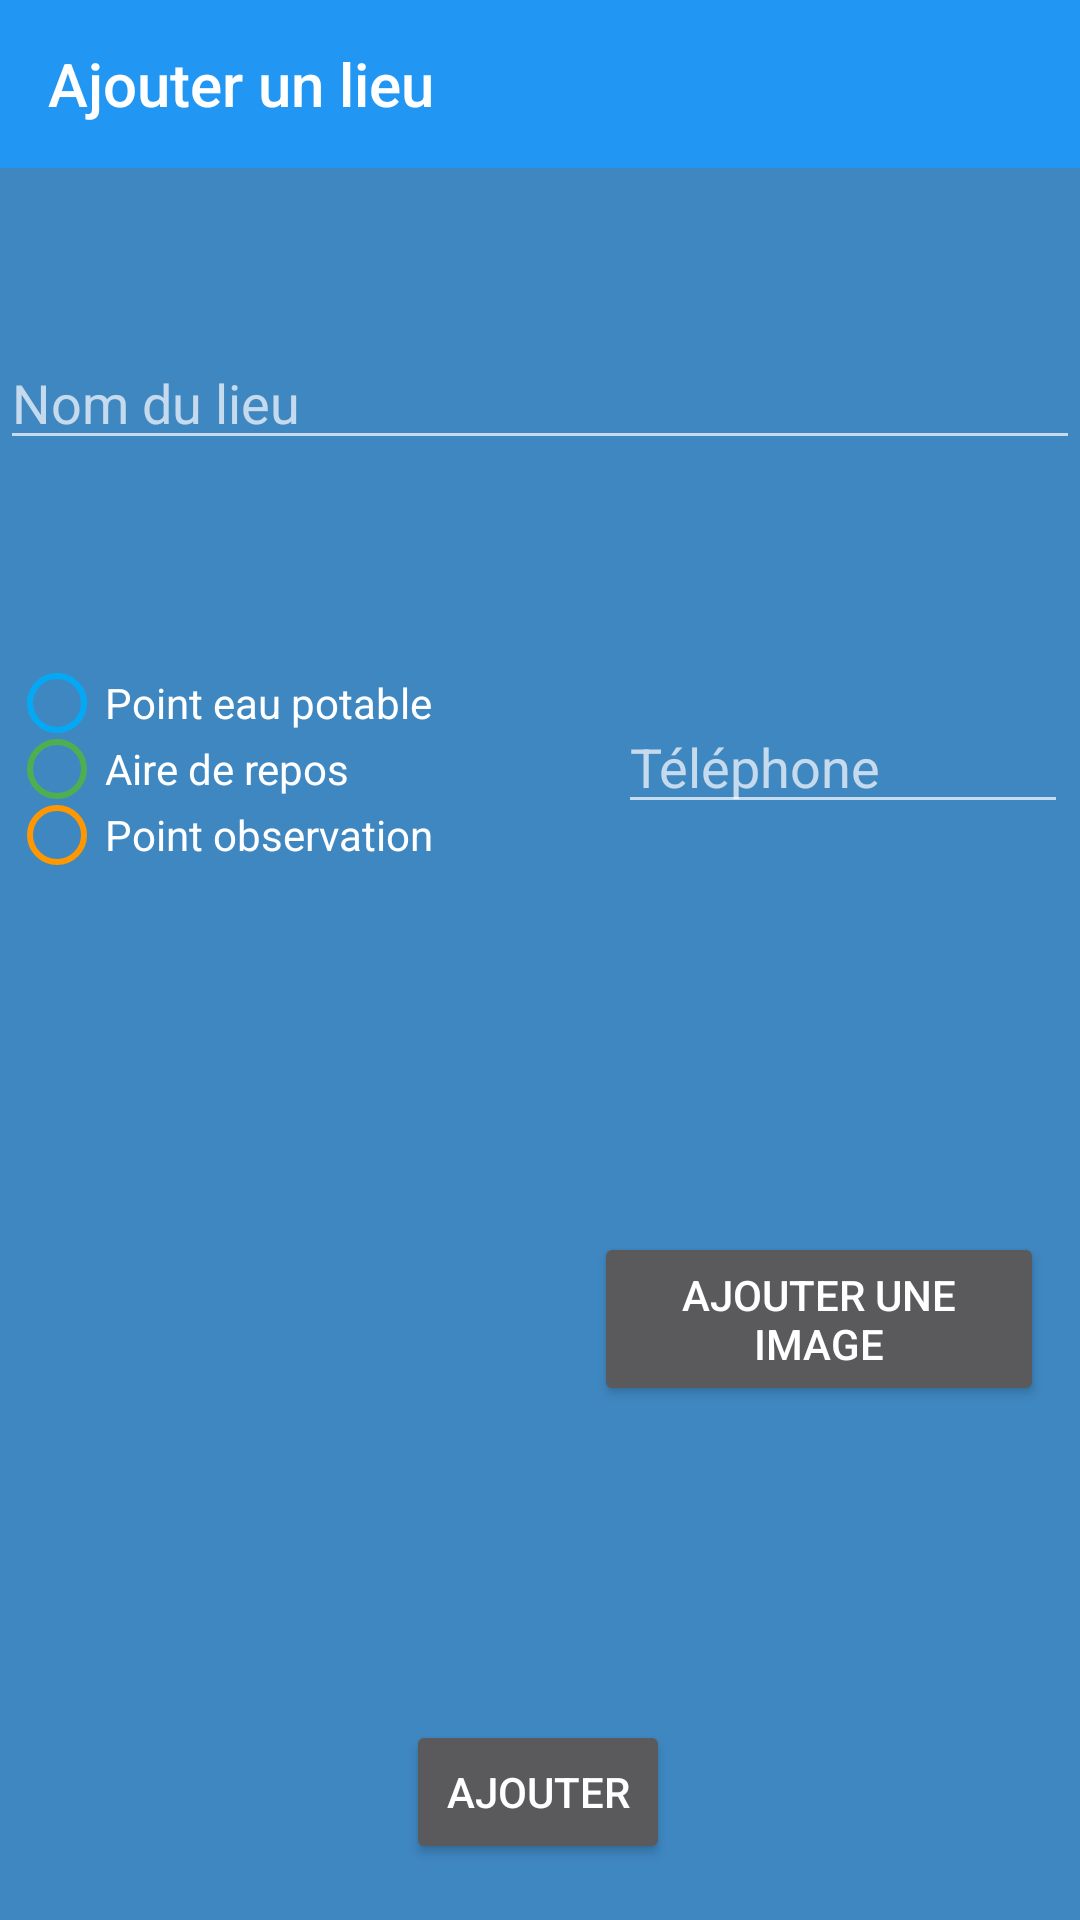

The Android layout XML behind this screen, and the referenced resources:
<!-- AndroidManifest.xml: application theme AppTheme -->
<!-- res/layout/entree_infos_lieux.xml -->
<?xml version="1.0" encoding="utf-8"?>
<androidx.constraintlayout.widget.ConstraintLayout xmlns:android="http://schemas.android.com/apk/res/android"
    xmlns:app="http://schemas.android.com/apk/res-auto"
    xmlns:tools="http://schemas.android.com/tools"
    android:id="@+id/const_layout"
    android:layout_width="match_parent"
    android:layout_height="match_parent"
    android:background="#3F87C1">

    <androidx.appcompat.widget.Toolbar
        android:id="@+id/toolbar_main"
        android:layout_width="match_parent"
        android:layout_height="wrap_content"
        android:background="#2196F3"
        android:theme="@style/ThemeOverlay.AppCompat.Dark.ActionBar"
        app:layout_constraintEnd_toEndOf="parent"
        app:layout_constraintStart_toStartOf="parent"
        app:layout_constraintTop_toTopOf="parent"
        app:title="Ajouter un lieu" />


    <Button
        android:id="@+id/buttonAddImageLieu"
        style="@android:style/Widget.Material.Light.Button.Small"
        android:layout_width="150dp"
        android:layout_height="58dp"
        android:layout_marginTop="136dp"
        android:layout_marginEnd="12dp"
        android:onClick="ajoutPhoto"
        android:text="Ajouter une image"
        app:layout_constraintEnd_toEndOf="parent"
        app:layout_constraintTop_toBottomOf="@+id/editTextTelephone" />

    <RadioGroup
        android:id="@+id/radioGroup"
        android:layout_width="wrap_content"
        android:layout_height="wrap_content"
        android:layout_marginTop="70dp"
        app:layout_constraintEnd_toStartOf="@+id/editTextTelephone"
        app:layout_constraintStart_toStartOf="parent"
        app:layout_constraintTop_toBottomOf="@+id/editTextNom">

        <RadioButton
            android:id="@+id/radioButton2"
            android:layout_width="200dp"
            android:layout_height="22dp"
            android:buttonTint="#03A9F4"
            android:text="@string/typeBleu" />

        <RadioButton
            android:id="@+id/radioButton3"
            android:layout_width="200dp"
            android:layout_height="22dp"
            android:buttonTint="#4CAF50"
            android:text="@string/typeVert" />

        <RadioButton
            android:id="@+id/radioButton4"
            android:layout_width="200dp"
            android:layout_height="22dp"
            android:buttonTint="#FF9800"
            android:text="@string/typeOrange" />
    </RadioGroup>

    <Button
        android:id="@+id/btnAjouter"
        android:layout_width="wrap_content"
        android:layout_height="wrap_content"
        android:layout_marginTop="420dp"
        android:onClick="onClickAjouter"
        android:text="Ajouter"
        app:layout_constraintEnd_toEndOf="parent"
        app:layout_constraintHorizontal_bias="0.498"
        app:layout_constraintStart_toStartOf="parent"
        app:layout_constraintTop_toBottomOf="@+id/editTextNom" />

    <EditText
        android:id="@+id/editTextNom"
        android:layout_width="0dp"
        android:layout_height="wrap_content"
        android:layout_marginTop="112dp"
        android:ems="10"
        android:inputType="textPersonName"
        android:hint="Nom du lieu"
        app:layout_constraintEnd_toEndOf="parent"
        app:layout_constraintHorizontal_bias="1.0"
        app:layout_constraintStart_toStartOf="parent"
        app:layout_constraintTop_toTopOf="parent" />

    <EditText
        android:id="@+id/editTextTelephone"
        android:layout_width="150dp"
        android:layout_height="wrap_content"
        android:layout_marginTop="80dp"
        android:layout_marginEnd="4dp"
        android:ems="10"
        android:inputType="phone"
        android:hint="Téléphone"
        app:layout_constraintEnd_toEndOf="parent"
        app:layout_constraintTop_toBottomOf="@+id/editTextNom" />

    <ImageView
        android:id="@+id/imageLieu"
        android:layout_width="150dp"
        android:layout_height="150dp"
        android:layout_marginStart="20dp"
        android:layout_marginTop="80dp"
        android:contentDescription="Image du lieu"
        app:layout_constraintEnd_toStartOf="@+id/buttonAddImageLieu"
        app:layout_constraintHorizontal_bias="0.0"
        app:layout_constraintStart_toStartOf="parent"
        app:layout_constraintTop_toBottomOf="@+id/radioGroup"
        app:srcCompat="@drawable/parkexample" />

</androidx.constraintlayout.widget.ConstraintLayout>
<!-- resources referenced by this layout -->
<resources>
  <string name="typeBleu">Point eau potable</string>
  <string name="typeOrange">Point observation</string>
  <string name="typeVert">Aire de repos</string>
  <style name="AppTheme" parent="Theme.AppCompat.NoActionBar">
          
          <item name="colorPrimary">@color/colorPrimary</item>
          <item name="colorPrimaryDark">@color/colorPrimaryDark</item>
          <item name="colorAccent">@color/colorAccent</item>
  
      </style>
  <color name="colorPrimary">#009688</color>
  <color name="colorPrimaryDark">#000000</color>
  <color name="colorAccent">#03DAC5</color>
</resources>
